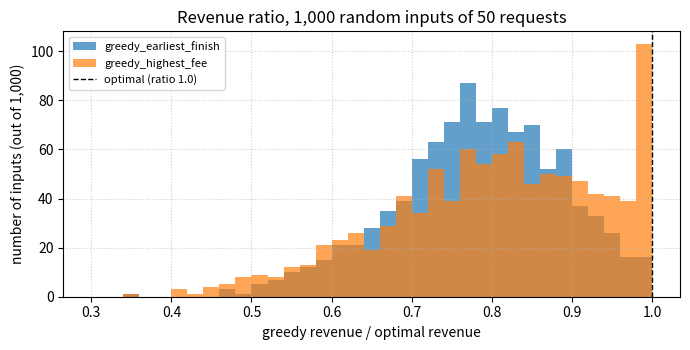

This chart was generated by the following Python code:
"""
CSF302 Assignment 4: Booking the Hall

Each request is (start, finish, fee). Two requests fit together if one
finishes no later than the other starts (ending at 12 and starting at 12 is fine).
Every function returns (total_fee, chosen): chosen = sorted list of request indices.

  greedy_earliest_finish(requests)  -> the manager's rule
  greedy_highest_fee(requests)      -> another greedy rule
  best_schedule(requests)           -> dynamic programming (always optimal)
  brute_force(requests)             -> tries every subset (checking only, n <= 15)

Run "python booking.py" to do the analysis for Part C.
"""

from bisect import bisect_right
from itertools import combinations


def fits(a, b):
    """True if requests a and b can both use the hall."""
    return a[1] <= b[0] or b[1] <= a[0]


# ---------------------------------------------------------------------
# Part A.1  Greedy: earliest finish first        O(n log n)
# ---------------------------------------------------------------------
def greedy_earliest_finish(requests):
    order = sorted(range(len(requests)), key=lambda i: requests[i][1])  # by finish
    chosen, total = [], 0
    last_finish = float("-inf")
    for i in order:
        start, finish, fee = requests[i]
        if start >= last_finish:            # fits after the last accepted event
            chosen.append(i)
            total += fee
            last_finish = finish
    return total, sorted(chosen)


# ---------------------------------------------------------------------
# Part A.2  Greedy: highest fee first            O(n^2)
# ---------------------------------------------------------------------
def greedy_highest_fee(requests):
    order = sorted(range(len(requests)), key=lambda i: -requests[i][2])  # by fee, high first
    chosen, total = [], 0
    for i in order:
        # accept only if it fits with every request accepted so far
        if all(fits(requests[i], requests[k]) for k in chosen):
            chosen.append(i)
            total += requests[i][2]
    return total, sorted(chosen)


# ---------------------------------------------------------------------
# Part A.3  Dynamic programming                  O(n log n)
# ---------------------------------------------------------------------
def best_schedule(requests):
    """Weighted interval scheduling.
    Sort by finish time. p(j) = number of requests (in sorted order) that
    finish no later than request j starts. Then
        OPT(j) = max( OPT(j-1),  fee_j + OPT(p(j)) ),   OPT(0) = 0
    i.e. either skip request j, or take it and add the best schedule of the
    requests that end before it starts."""
    n = len(requests)
    order = sorted(range(n), key=lambda i: requests[i][1])   # indices by finish
    finishes = [requests[i][1] for i in order]

    # p[j] for j = 1..n (1-based, so OPT[0] = 0 means "no requests")
    p = [0] * (n + 1)
    for j in range(1, n + 1):
        start = requests[order[j - 1]][0]
        p[j] = bisect_right(finishes, start, 0, j - 1)   # binary search

    opt = [0] * (n + 1)
    for j in range(1, n + 1):
        fee = requests[order[j - 1]][2]
        opt[j] = max(opt[j - 1], fee + opt[p[j]])

    # Reconstruct: walk back from j = n, taking j whenever that gave OPT(j)
    chosen, j = [], n
    while j > 0:
        fee = requests[order[j - 1]][2]
        if fee + opt[p[j]] >= opt[j - 1]:     # taking j is (one) best choice
            chosen.append(order[j - 1])
            j = p[j]
        else:
            j -= 1
    return opt[n], sorted(chosen)


# ---------------------------------------------------------------------
# Part A.4  Brute force (for checking only)      O(2^n * n^2)
# ---------------------------------------------------------------------
def brute_force(requests):
    n = len(requests)
    if n > 15:
        raise ValueError("brute_force is only for n <= 15")
    best_total, best_set = 0, []
    for mask in range(1 << n):                       # every subset
        subset = [i for i in range(n) if mask >> i & 1]
        if all(fits(requests[a], requests[b]) for a, b in combinations(subset, 2)):
            total = sum(requests[i][2] for i in subset)
            if total > best_total:
                best_total, best_set = total, subset
    return best_total, best_set


# ---------------------------------------------------------------------
# Part C  Analysis
# ---------------------------------------------------------------------
import random

EXAMPLE = [(9, 12, 3000), (10, 16, 8000), (13, 17, 4000), (12, 14, 2500), (16, 18, 2000)]

# Counterexamples (Part C.1)
CE_EARLIEST = [(9, 11, 1000), (10, 17, 8000)]                 # cheap early event blocks a big one
CE_HIGHEST = [(9, 17, 8000), (9, 13, 5000), (13, 17, 5000)]   # one big event blocks two medium ones


def random_requests(n, rng):
    """n random requests in one day: start 8:00-19:00, length 1-5 hours,
    fee Nu 1,000-10,000 (in steps of 500)."""
    reqs = []
    for _ in range(n):
        start = rng.randint(8, 19)
        reqs.append((start, start + rng.randint(1, 5), 500 * rng.randint(2, 20)))
    return reqs


def ratio_experiment(trials=1000, n=50, seed=2026):
    rng = random.Random(seed)
    ratios = {"earliest": [], "highest": []}
    for _ in range(trials):
        reqs = random_requests(n, rng)
        opt = best_schedule(reqs)[0]
        ratios["earliest"].append(greedy_earliest_finish(reqs)[0] / opt)
        ratios["highest"].append(greedy_highest_fee(reqs)[0] / opt)
    return ratios


def show(name, reqs):
    print(f"\n{name}: {reqs}")
    for label, f in [("greedy_earliest_finish", greedy_earliest_finish),
                     ("greedy_highest_fee", greedy_highest_fee),
                     ("best_schedule", best_schedule), ("brute_force", brute_force)]:
        print(f"  {label:<23} -> {f(reqs)}")


def plot(ratios):
    import matplotlib
    matplotlib.use("Agg")
    import matplotlib.pyplot as plt
    plt.figure(figsize=(7, 3.6))
    bins = [x / 100 for x in range(30, 102, 2)]
    plt.hist(ratios["earliest"], bins=bins, alpha=0.7, label="greedy_earliest_finish")
    plt.hist(ratios["highest"], bins=bins, alpha=0.7, label="greedy_highest_fee")
    plt.axvline(1.0, color="black", ls="--", lw=1, label="optimal (ratio 1.0)")
    plt.xlabel("greedy revenue / optimal revenue")
    plt.ylabel("number of inputs (out of 1,000)")
    plt.title("Revenue ratio, 1,000 random inputs of 50 requests")
    plt.legend(fontsize=8, loc="upper left")
    plt.grid(True, ls=":", alpha=0.6)
    plt.tight_layout()
    plt.savefig("ratio_histogram.png", dpi=150)
    print("\nGraph saved to ratio_histogram.png")


if __name__ == "__main__":
    show("Example from the brief", EXAMPLE)
    show("Counterexample 1 (earliest finish fails)", CE_EARLIEST)
    show("Counterexample 2 (highest fee fails)", CE_HIGHEST)

    ratios = ratio_experiment()
    print("\nRevenue ratio = greedy / optimal, 1,000 random inputs of 50 requests")
    print(f"{'rule':<24}| {'average':>8} | {'worst':>6} | {'optimal in':>10}")
    print("-" * 56)
    for name, label in [("earliest", "greedy_earliest_finish"), ("highest", "greedy_highest_fee")]:
        r = ratios[name]
        hits = sum(1 for x in r if x > 1 - 1e-12)
        print(f"{label:<24}| {sum(r) / len(r):8.3f} | {min(r):6.3f} | {hits:>4} / {len(r)}")
    plot(ratios)
